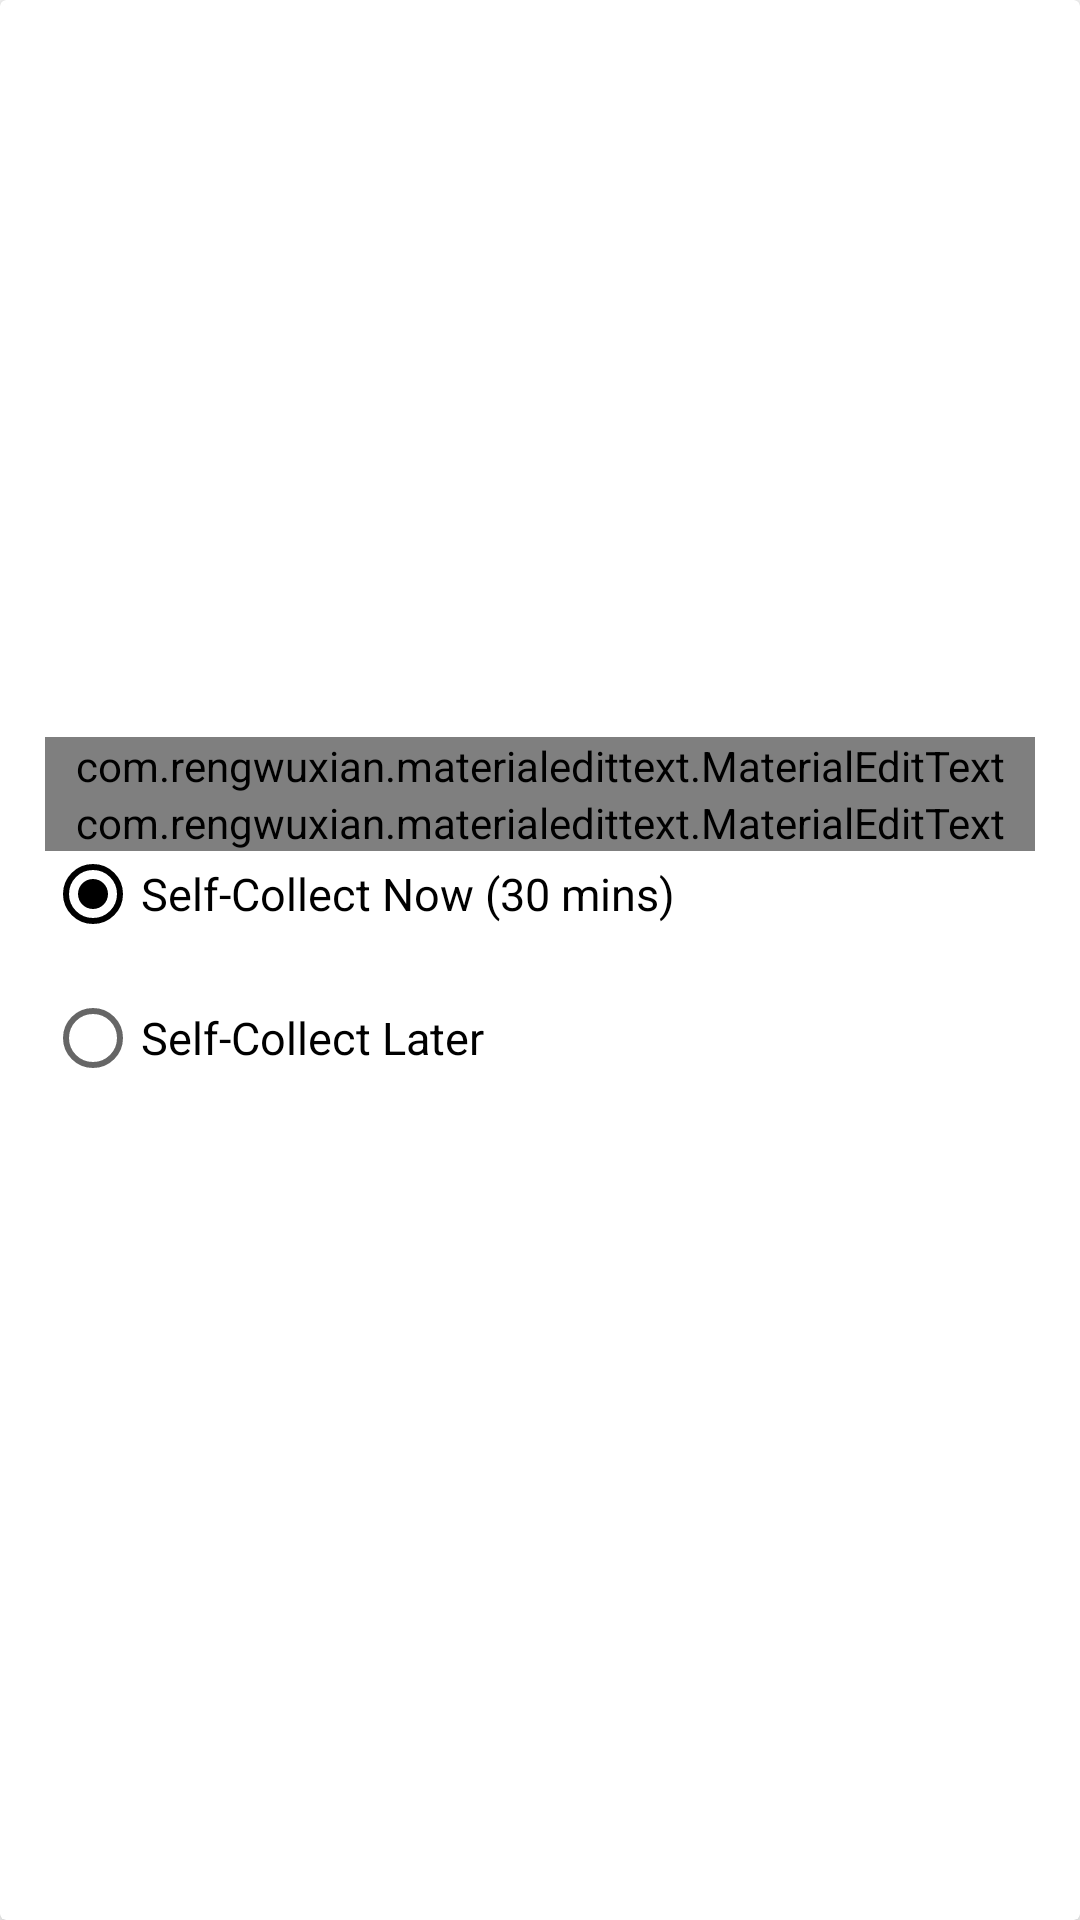

Layout XML and referenced resources for this Android screen:
<!-- AndroidManifest.xml: application theme Theme.CapstoneProject -->
<!-- res/layout/order_request_alertdialog.xml -->
<?xml version="1.0" encoding="utf-8"?>
<androidx.cardview.widget.CardView
    xmlns:android="http://schemas.android.com/apk/res/android"
    xmlns:app="http://schemas.android.com/apk/res-auto"
    android:layout_width="match_parent"
    android:layout_height="wrap_content"
    android:layout_margin="8dp"
    app:cardElevation="4dp"
    >

    <LinearLayout
        android:layout_marginTop="16dp"
        android:layout_marginBottom="16dp"
        android:orientation="horizontal"
        android:layout_gravity="center_vertical"
        android:layout_width="match_parent"
        android:layout_height="wrap_content">

        <LinearLayout
            android:orientation="vertical"
            android:layout_weight="9"
            android:layout_width="0dp"
            android:layout_height="wrap_content">

            <com.rengwuxian.materialedittext.MaterialEditText
                android:id="@+id/telNoText"
                android:hint="Contact No."
                android:layout_width="match_parent"
                android:layout_height="wrap_content"
                android:textColorHint="@color/colorPrimary"
                android:text=""
                android:textSize="15sp"
                android:textColor="@color/colorPrimary"
                android:inputType="number"
                app:met_baseColor="@color/colorPrimary"
                app:met_floatingLabel="highlight"
                app:met_primaryColor="@color/colorPrimary"
                android:layout_marginHorizontal="15dp"
                app:met_singleLineEllipsis="true"/>

            <com.rengwuxian.materialedittext.MaterialEditText
                android:id="@+id/requestText"
                android:hint="Extra Request"
                android:layout_width="match_parent"
                android:layout_height="wrap_content"
                android:textColorHint="@color/colorPrimary"
                android:text=""
                android:textSize="15sp"
                android:textColor="@color/colorPrimary"
                android:inputType="textMultiLine"
                app:met_baseColor="@color/colorPrimary"
                app:met_floatingLabel="highlight"
                app:met_primaryColor="@color/colorPrimary"
                android:layout_marginHorizontal="15dp"
                app:met_singleLineEllipsis="true"/>

            <RadioGroup
                android:id="@+id/radioGroup"
                android:layout_width="match_parent"
                android:layout_height="wrap_content"
                android:layout_marginTop="-10dp">

                <RadioButton
                    android:id="@+id/radioCollectNow"
                    android:layout_width="match_parent"
                    android:layout_height="wrap_content"
                    android:text="Self-Collect Now (30 mins)"
                    android:checked="true"
                    android:buttonTint="@color/transparentBlack"
                    android:textSize="15sp"
                    android:layout_marginHorizontal="15dp"/>


                <RadioButton
                    android:id="@+id/radioCollectLater"
                    android:layout_width="match_parent"
                    android:layout_height="wrap_content"
                    android:text="Self-Collect Later"
                    android:buttonTint="@color/transparentBlack"
                    android:textSize="15sp"
                    android:layout_marginHorizontal="15dp">


                </RadioButton>

            </RadioGroup>

            <Spinner
                android:visibility="invisible"
                android:id="@+id/spinner"
                android:layout_marginRight="150dp"
                android:layout_marginLeft="15dp"
                android:layout_width="match_parent"
                android:layout_height="wrap_content">

            </Spinner>

        </LinearLayout>



    </LinearLayout>

</androidx.cardview.widget.CardView>
<!-- resources referenced by this layout -->
<resources>
  <style name="Theme.CapstoneProject" parent="Theme.MaterialComponents.DayNight.NoActionBar">
          
          <item name="colorPrimary">@color/purple_500</item>
          <item name="colorPrimaryVariant">@color/purple_700</item>
          <item name="colorOnPrimary">@color/white</item>
          
          <item name="colorSecondary">@color/teal_200</item>
          <item name="colorSecondaryVariant">@color/teal_700</item>
          <item name="colorOnSecondary">@color/black</item>
          
          <item name="android:statusBarColor" tools:targetApi="l">?attr/colorPrimaryVariant</item>
          
      </style>
  <color name="purple_500">#00251a</color>
  <color name="purple_700">#00251a</color>
  <color name="white">#FFFFFFFF</color>
  <color name="teal_200">#FF03DAC5</color>
  <color name="teal_700">#FF018786</color>
  <color name="black">#FF000000</color>
  <!-- not gathered from this repository: default colours our renderer supplied (Android Studio template values) -->
  <color name="colorPrimary">#FF6200EE</color>
</resources>
